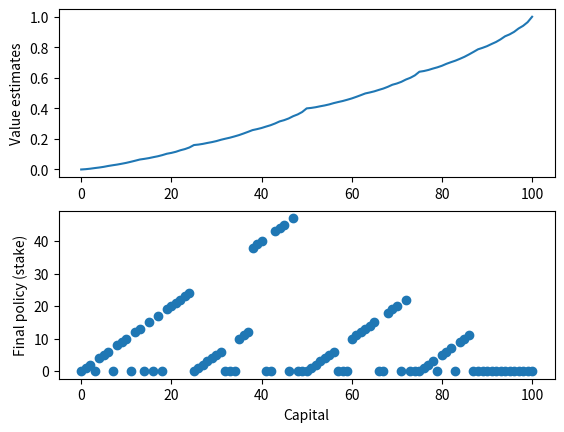

Source code (Python): (Note: this script raises an exception after producing the figure.)
#######################################################################
# Copyright (C)                                                       #
# [redacted]
# [redacted]
# Permission given to modify the code as long as you keep this        #
# declaration at the top                                              #
#######################################################################

import numpy as np
import matplotlib.pyplot as plt
# goal
GOAL = 100

# all states, including state 0 and state 100
STATES = np.arange(GOAL + 1)

# probability of head
HEAD_PROB = 0.4

def figure_4_3():
    # state value
    state_value = np.zeros(GOAL + 1)
    state_value[GOAL] = 1.0

    # value iteration
    while True:
        delta = 0.0
        for state in STATES[1:GOAL]:
            # get possilbe actions for current state
            actions = np.arange(min(state, GOAL - state) + 1)
            action_returns = []
            for action in actions:
                action_returns.append(
                    HEAD_PROB * state_value[state + action] + (1 - HEAD_PROB) * state_value[state - action])
            new_value = np.max(action_returns)
            delta += np.abs(state_value[state] - new_value)
            # update state value
            state_value[state] = new_value
        if delta < 1e-9:
            break

    # compute the optimal policy
    policy = np.zeros(GOAL + 1)
    for state in STATES[1:GOAL]:
        actions = np.arange(min(state, GOAL - state) + 1)
        action_returns = []
        for action in actions:
            action_returns.append(
                HEAD_PROB * state_value[state + action] + (1 - HEAD_PROB) * state_value[state - action])
        # due to tie, can't reproduce the optimal policy in book
        policy[state] = actions[np.argmax(action_returns)]

    plt.subplot(2, 1, 1)
    plt.plot(state_value)
    plt.ylabel('Value estimates')

    plt.subplot(2, 1, 2)
    plt.scatter(STATES, policy)
    plt.xlabel('Capital')
    plt.ylabel('Final policy (stake)')

    plt.savefig('../images/figure_4_3.png')
    plt.close()

if __name__ == '__main__':
    figure_4_3()
